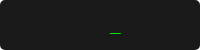
t = 0.00 s
t = 0.17 s: frame unchanged from t = 0.00 s, image omitted
t = 0.33 s: frame unchanged from t = 0.00 s, image omitted
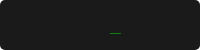
t = 0.50 s
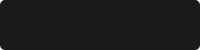
t = 0.67 s
t = 0.83 s: frame unchanged from t = 0.67 s, image omitted

The animated SVG that drew these frames (rendered in a browser with its animation timeline set to each time). Animation: 1 SMIL element (animate=1); one cycle of 1.00 s, repeats indefinitely.

<svg width="200" height="50" xmlns="http://www.w3.org/2000/svg">
  <!-- Background -->
  <rect width="200" height="50" fill="#1a1a1a" rx="5"/>
  
  <!-- Text -->
  <text x="20" y="32" font-family="Courier New, monospace" font-size="18" fill="#00ff00">
  </text>
  
  <!-- Blinking cursor -->
  <text x="110" y="32" font-family="Courier New, monospace" font-size="18" fill="#00ff00">
    _
    <animate attributeName="opacity" 
             values="1;1;0;0" 
             dur="1s" 
             repeatCount="indefinite"/>
  </text>
</svg>
